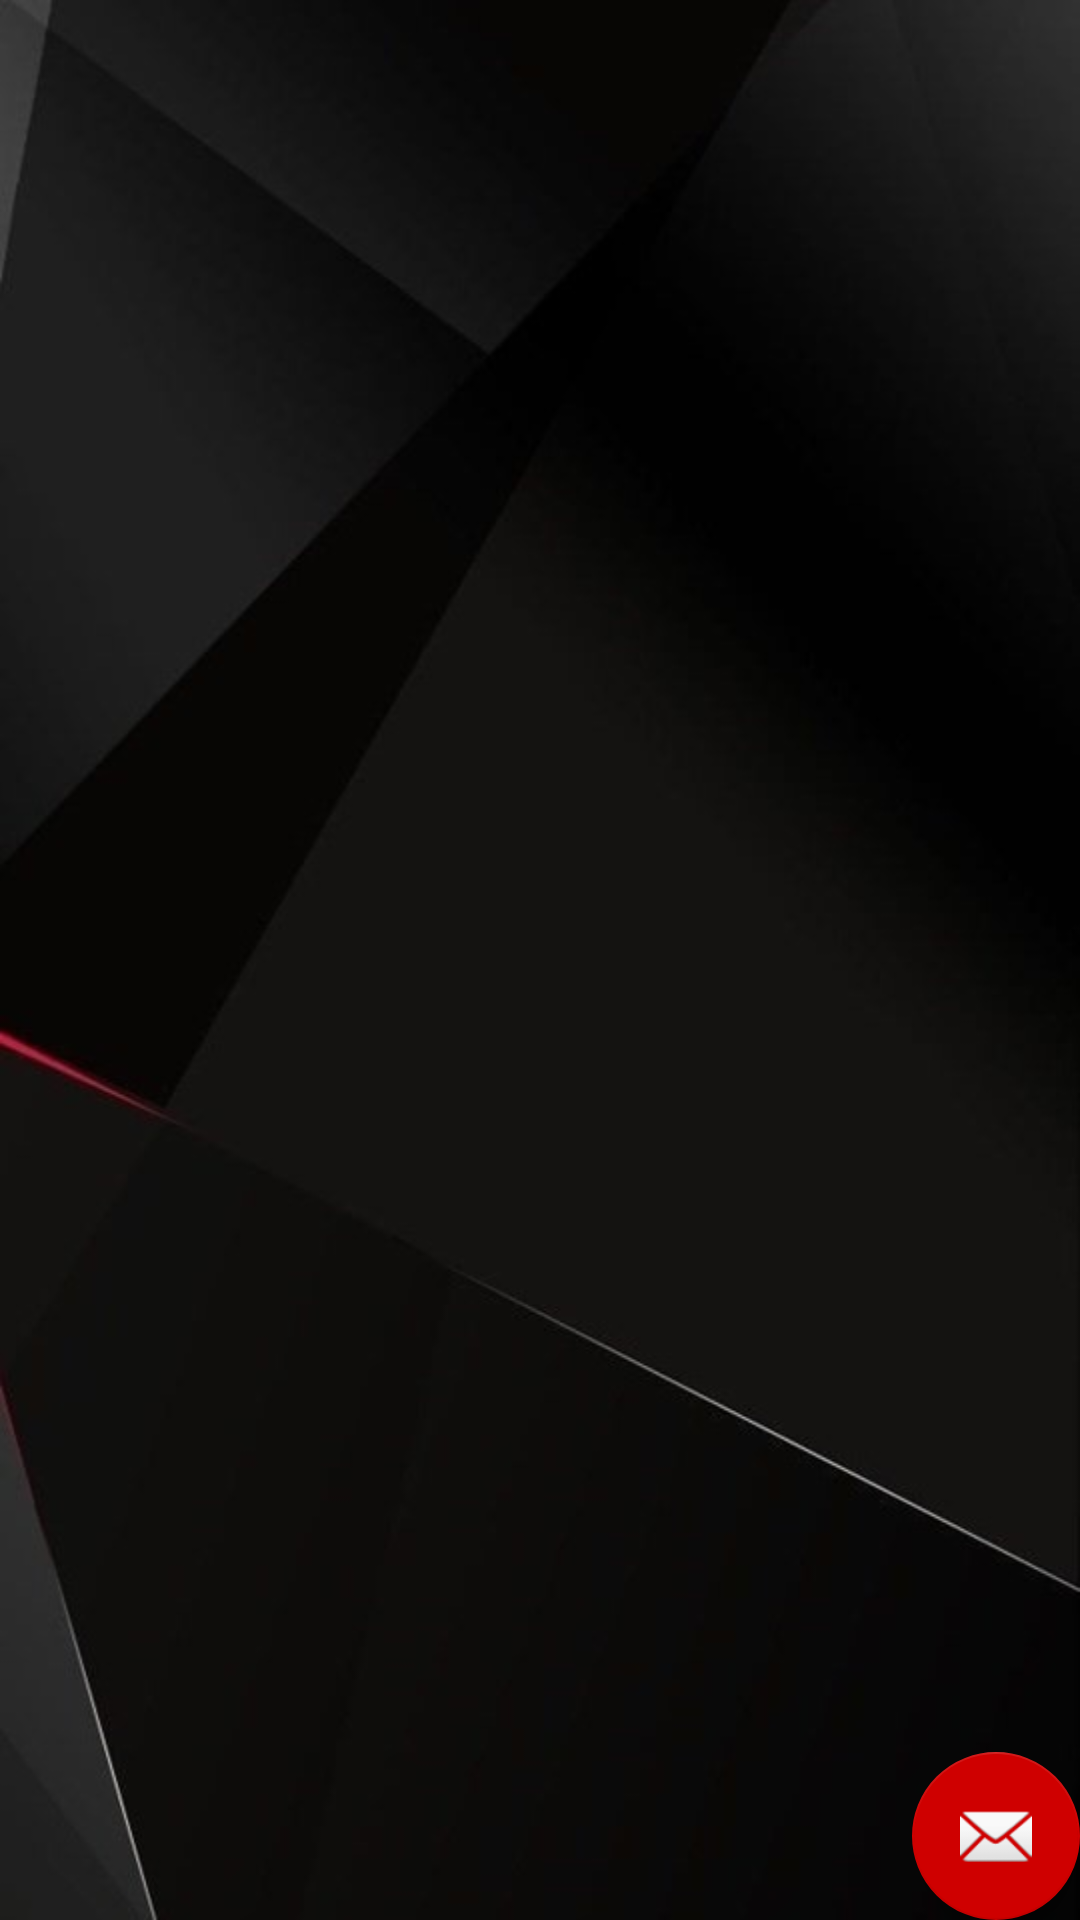

This screen was rendered from an Android layout file. Write that file and the resources it references.
<!-- AndroidManifest.xml: application theme AppTheme -->
<!-- res/layout/track_list.xml -->
<?xml version="1.0" encoding="utf-8"?>
<FrameLayout
    xmlns:android="http://schemas.android.com/apk/res/android"
    xmlns:app="http://schemas.android.com/apk/res-auto"
    xmlns:tools="http://schemas.android.com/tools"
    android:layout_width="match_parent"
    android:layout_height="match_parent"
    android:background="@drawable/background">

    <androidx.recyclerview.widget.RecyclerView
        android:layout_width="match_parent"
        android:layout_height="match_parent"
        android:id="@+id/recyclerView"
        app:layoutManager="LinearLayoutManager"
        />

    <com.google.android.material.floatingactionbutton.FloatingActionButton
        android:id="@+id/fab"
        android:layout_width="wrap_content"
        android:layout_height="wrap_content"
        android:layout_gravity="bottom|end"
        android:layout_margin="@dimen/fab_margin"
       android:src= "@android:drawable/ic_dialog_email"/>

</FrameLayout>
<!-- resources referenced by this layout -->
<resources>
  <!-- drawable background: jpg bitmap (drawable-v24, 39790 bytes) -->
  <style name="AppTheme" parent="Theme.AppCompat.Light.NoActionBar">
          
          <item name="colorPrimary">@color/colorPrimary</item>
          <item name="colorPrimaryDark">@color/colorPrimaryDark</item>
          <item name="colorAccent">@color/colorAccent</item>
      </style>
  <color name="colorPrimary">#000000</color>
  <color name="colorPrimaryDark">#000000</color>
  <color name="colorAccent">#cf0000</color>
</resources>
